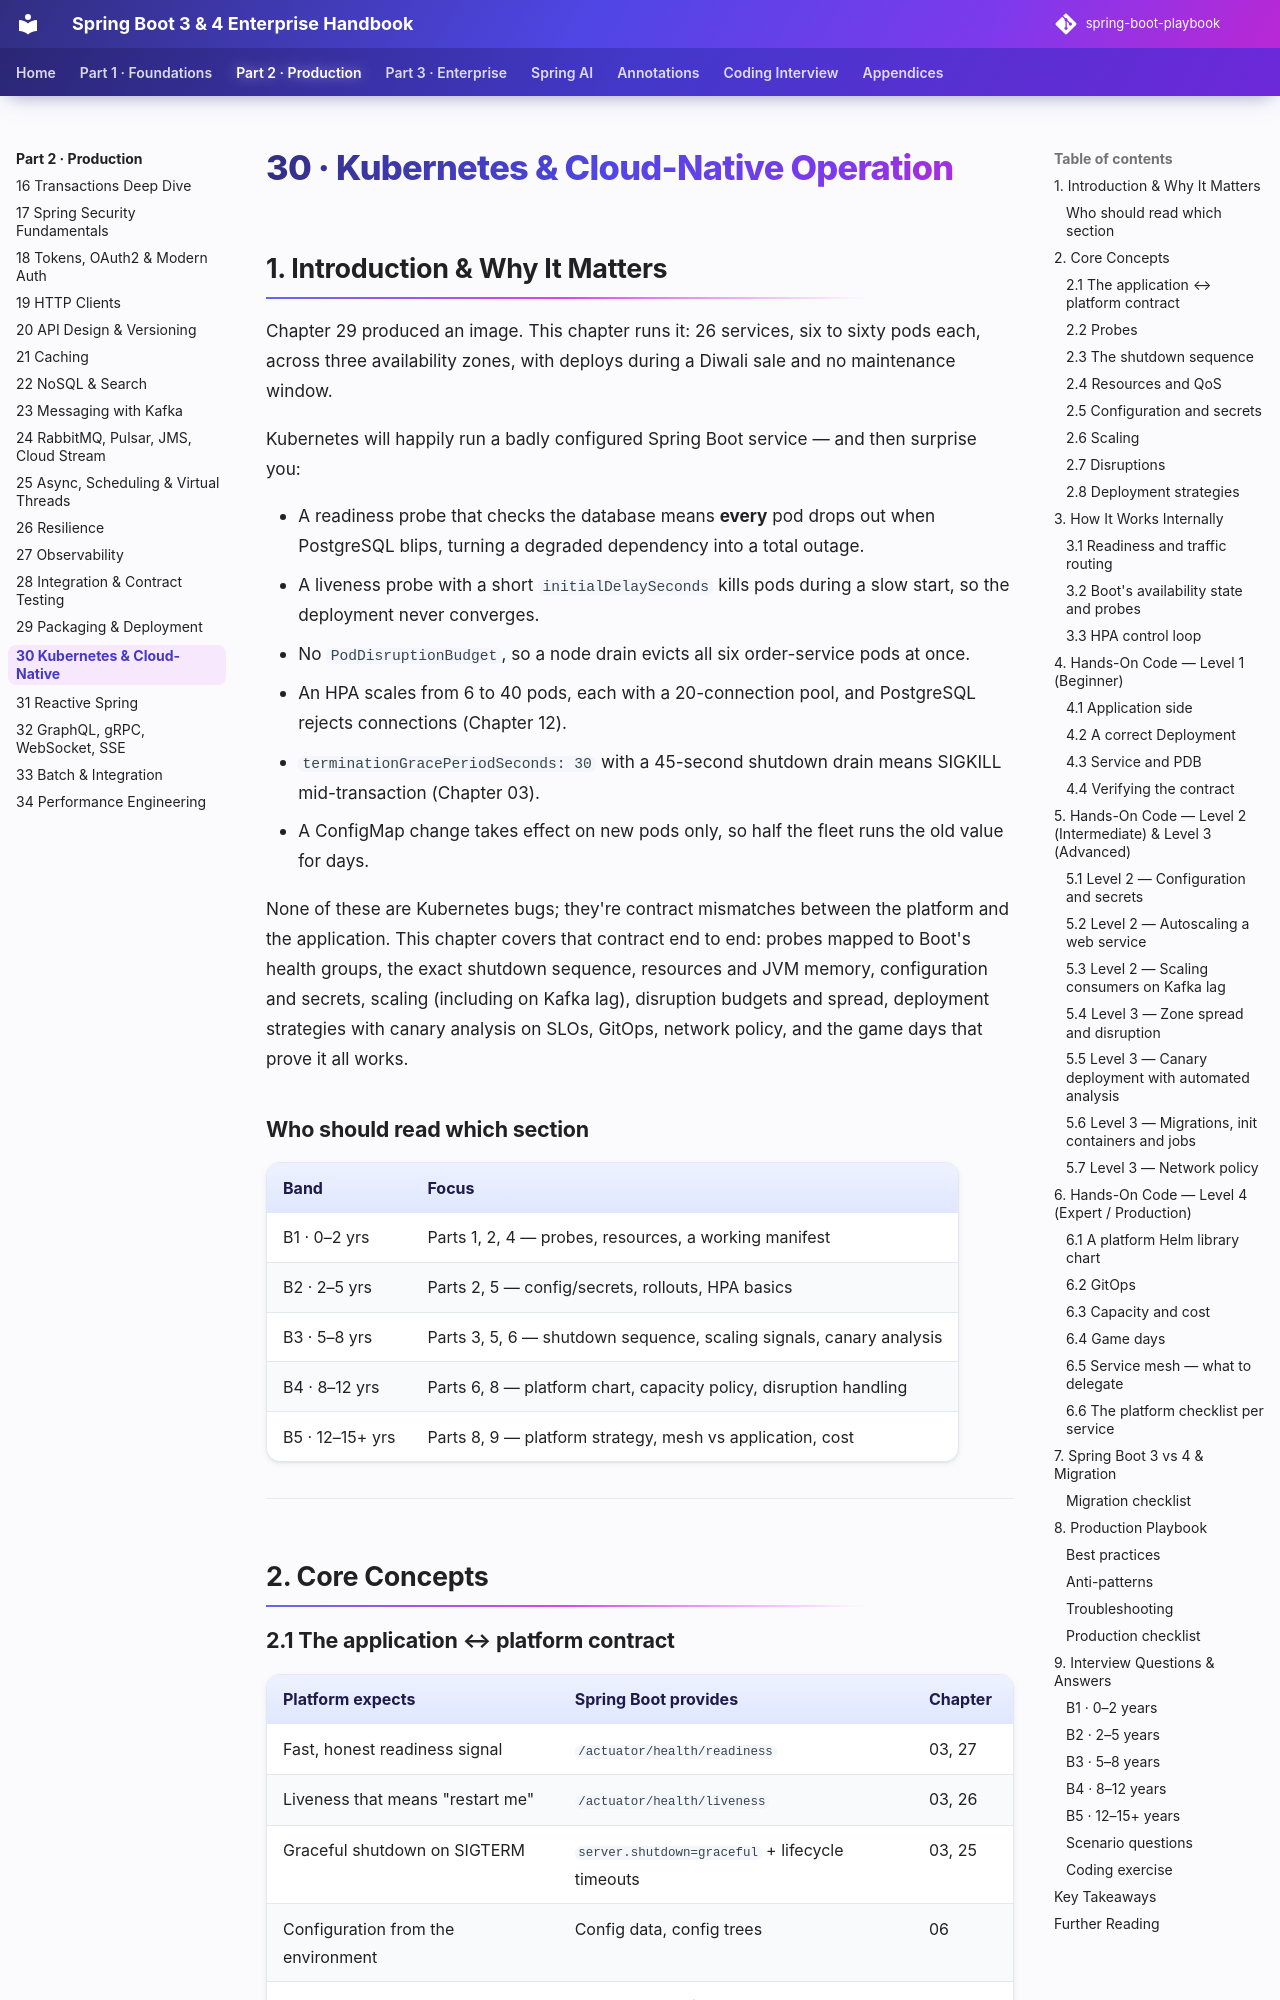

repository: khiruashish/spring-boot-playbook · page: part-2-production/30-kubernetes-cloud-native/index.html · generator: mkdocs

# 30 · Kubernetes & Cloud-Native Operation

## 1. Introduction & Why It Matters

Chapter 29 produced an image. This chapter runs it: 26 services, six to sixty pods each, across three availability zones, with deploys during a Diwali sale and no maintenance window.

Kubernetes will happily run a badly configured Spring Boot service — and then surprise you:

- A readiness probe that checks the database means **every** pod drops out when PostgreSQL blips, turning a degraded dependency into a total outage.
- A liveness probe with a short `initialDelaySeconds` kills pods during a slow start, so the deployment never converges.
- No `PodDisruptionBudget`, so a node drain evicts all six order-service pods at once.
- An HPA scales from 6 to 40 pods, each with a 20-connection pool, and PostgreSQL rejects connections (Chapter 12).
- `terminationGracePeriodSeconds: 30` with a 45-second shutdown drain means SIGKILL mid-transaction (Chapter 03).
- A ConfigMap change takes effect on new pods only, so half the fleet runs the old value for days.

None of these are Kubernetes bugs; they're contract mismatches between the platform and the application. This chapter covers that contract end to end: probes mapped to Boot's health groups, the exact shutdown sequence, resources and JVM memory, configuration and secrets, scaling (including on Kafka lag), disruption budgets and spread, deployment strategies with canary analysis on SLOs, GitOps, network policy, and the game days that prove it all works.

### Who should read which section

| Band | Focus |
|---|---|
| B1 · 0–2 yrs | Parts 1, 2, 4 — probes, resources, a working manifest |
| B2 · 2–5 yrs | Parts 2, 5 — config/secrets, rollouts, HPA basics |
| B3 · 5–8 yrs | Parts 3, 5, 6 — shutdown sequence, scaling signals, canary analysis |
| B4 · 8–12 yrs | Parts 6, 8 — platform chart, capacity policy, disruption handling |
| B5 · 12–15+ yrs | Parts 8, 9 — platform strategy, mesh vs application, cost |

---

## 2. Core Concepts

### 2.1 The application ↔ platform contract

| Platform expects | Spring Boot provides | Chapter |
|---|---|---|
| Fast, honest readiness signal | `/actuator/health/readiness` | 03, 27 |
| Liveness that means "restart me" | `/actuator/health/liveness` | 03, 26 |
| Graceful shutdown on SIGTERM | `server.shutdown=graceful` + lifecycle timeouts | 03, 25 |
| Configuration from the environment | Config data, config trees | 06 |
| Logs on stdout as JSON | Structured logging | 07 |
| Metrics endpoint | `/actuator/prometheus` | 27 |
| Bounded memory behaviour | `MaxRAMPercentage`, OOM exit | 29 |
| Stateless pods | No local state; sessions in Redis | 17, 22 |
